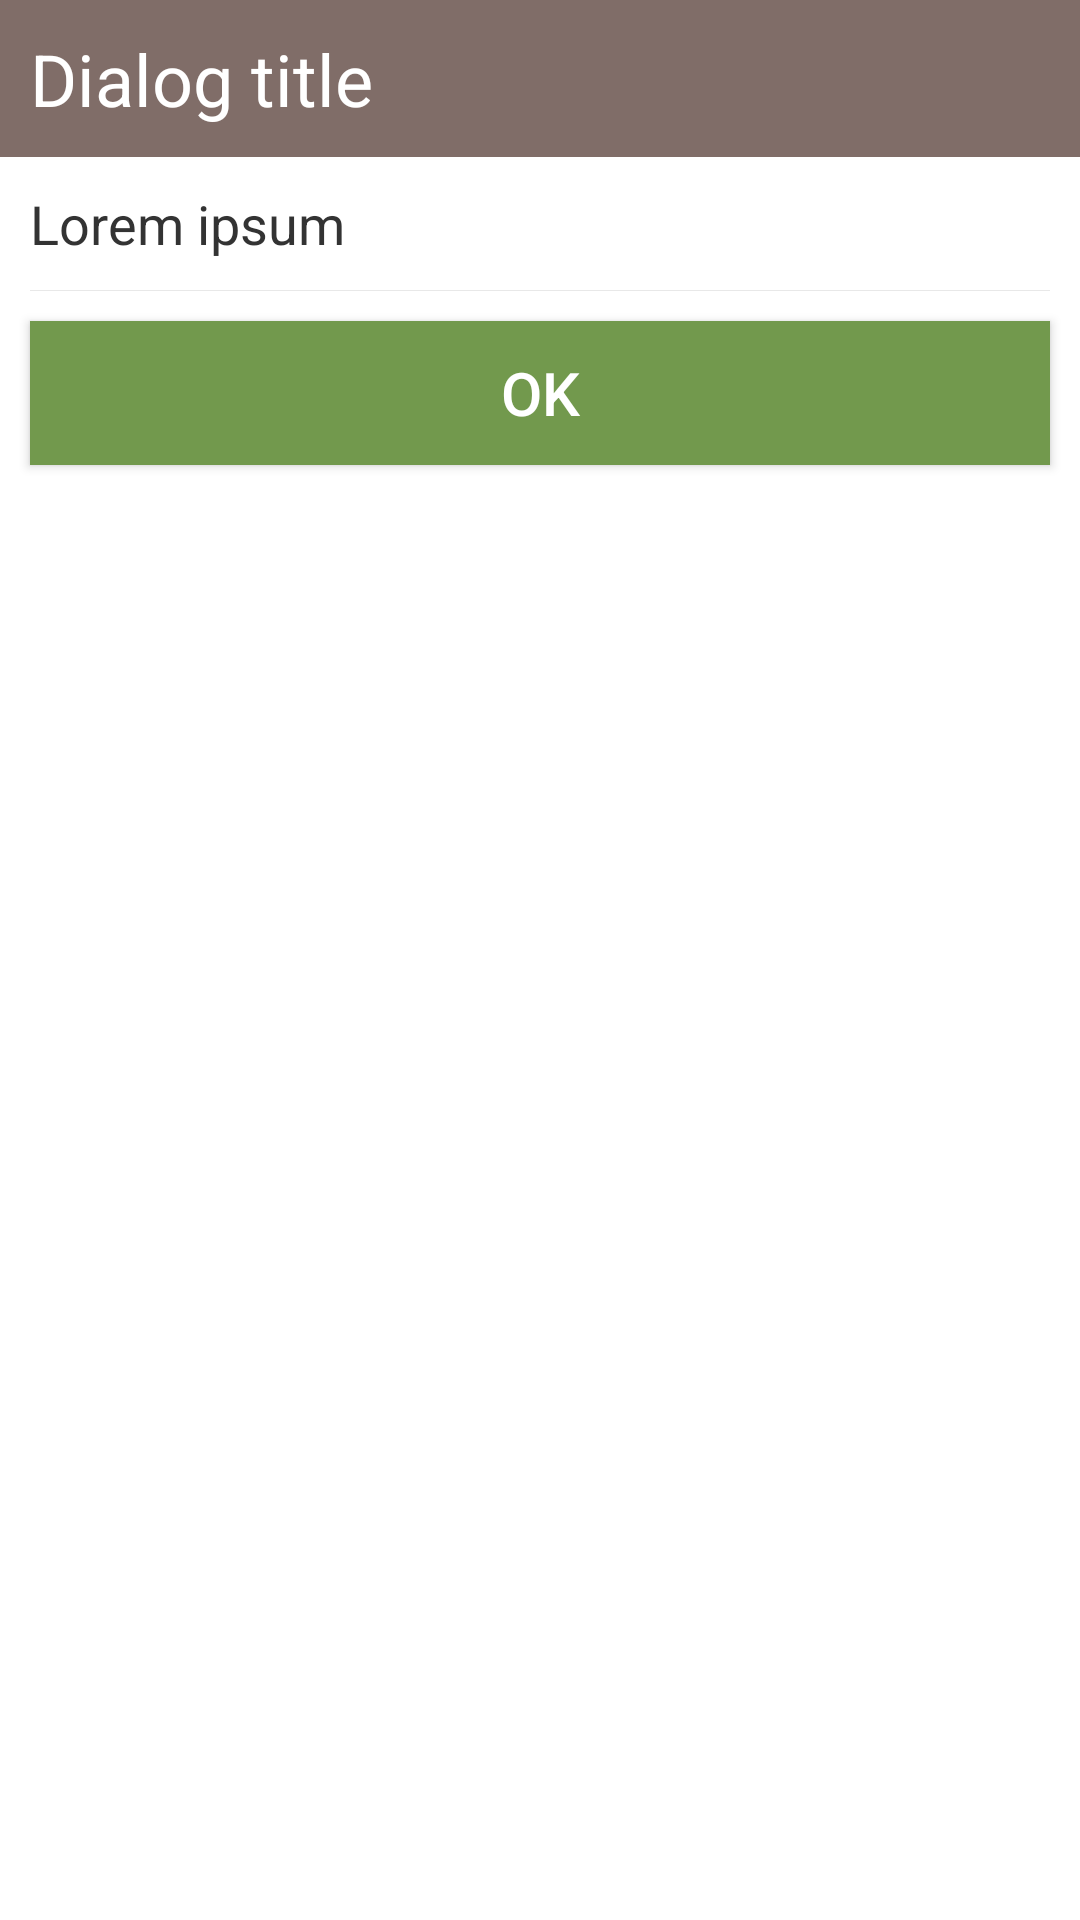

Android layout source for this screen:
<!-- AndroidManifest.xml: fallback theme Theme.MaterialComponents.DayNight.NoActionBar -->
<!-- res/layout/alert_dialog.xml -->
<?xml version="1.0" encoding="utf-8"?>
<LinearLayout xmlns:android="http://schemas.android.com/apk/res/android"
  android:orientation="vertical"
  android:layout_width="wrap_content"
  android:layout_height="wrap_content"
  android:background="#FFF">
  
  <LinearLayout
    android:layout_width="fill_parent"
    android:layout_height="wrap_content"
    android:background="#806d68"
    android:padding="10dp">

    <TextView
      android:id="@+id/dialog_title"
      android:text="Dialog title"
      android:layout_width="wrap_content"
      android:layout_height="wrap_content"
      android:textColor="#FFF"
      android:textSize="24sp"/>

  </LinearLayout>

  <TextView
    android:id="@+id/dialog_message"
    android:layout_width="wrap_content"
    android:layout_height="wrap_content"
    android:text="Lorem ipsum"
    android:textColor="#333"
    android:textSize="18sp"
    android:padding="10dp"
    android:minWidth="200dp"/>

  <View
    android:layout_width="fill_parent"
    android:layout_height="1px"
    android:background="#e8e8e8"
    android:layout_marginLeft="10dp"
    android:layout_marginRight="10dp"/>

  <Button
    android:id="@+id/dialog_ok_button"
    android:layout_width="fill_parent"
    android:layout_height="wrap_content"
    android:text="OK"
    android:background="#72994d"
    android:textColor="#FFF"
    android:textSize="20sp"
    android:layout_margin="10dp" />

</LinearLayout>
<!-- resources referenced by this layout -->
<resources>

</resources>
